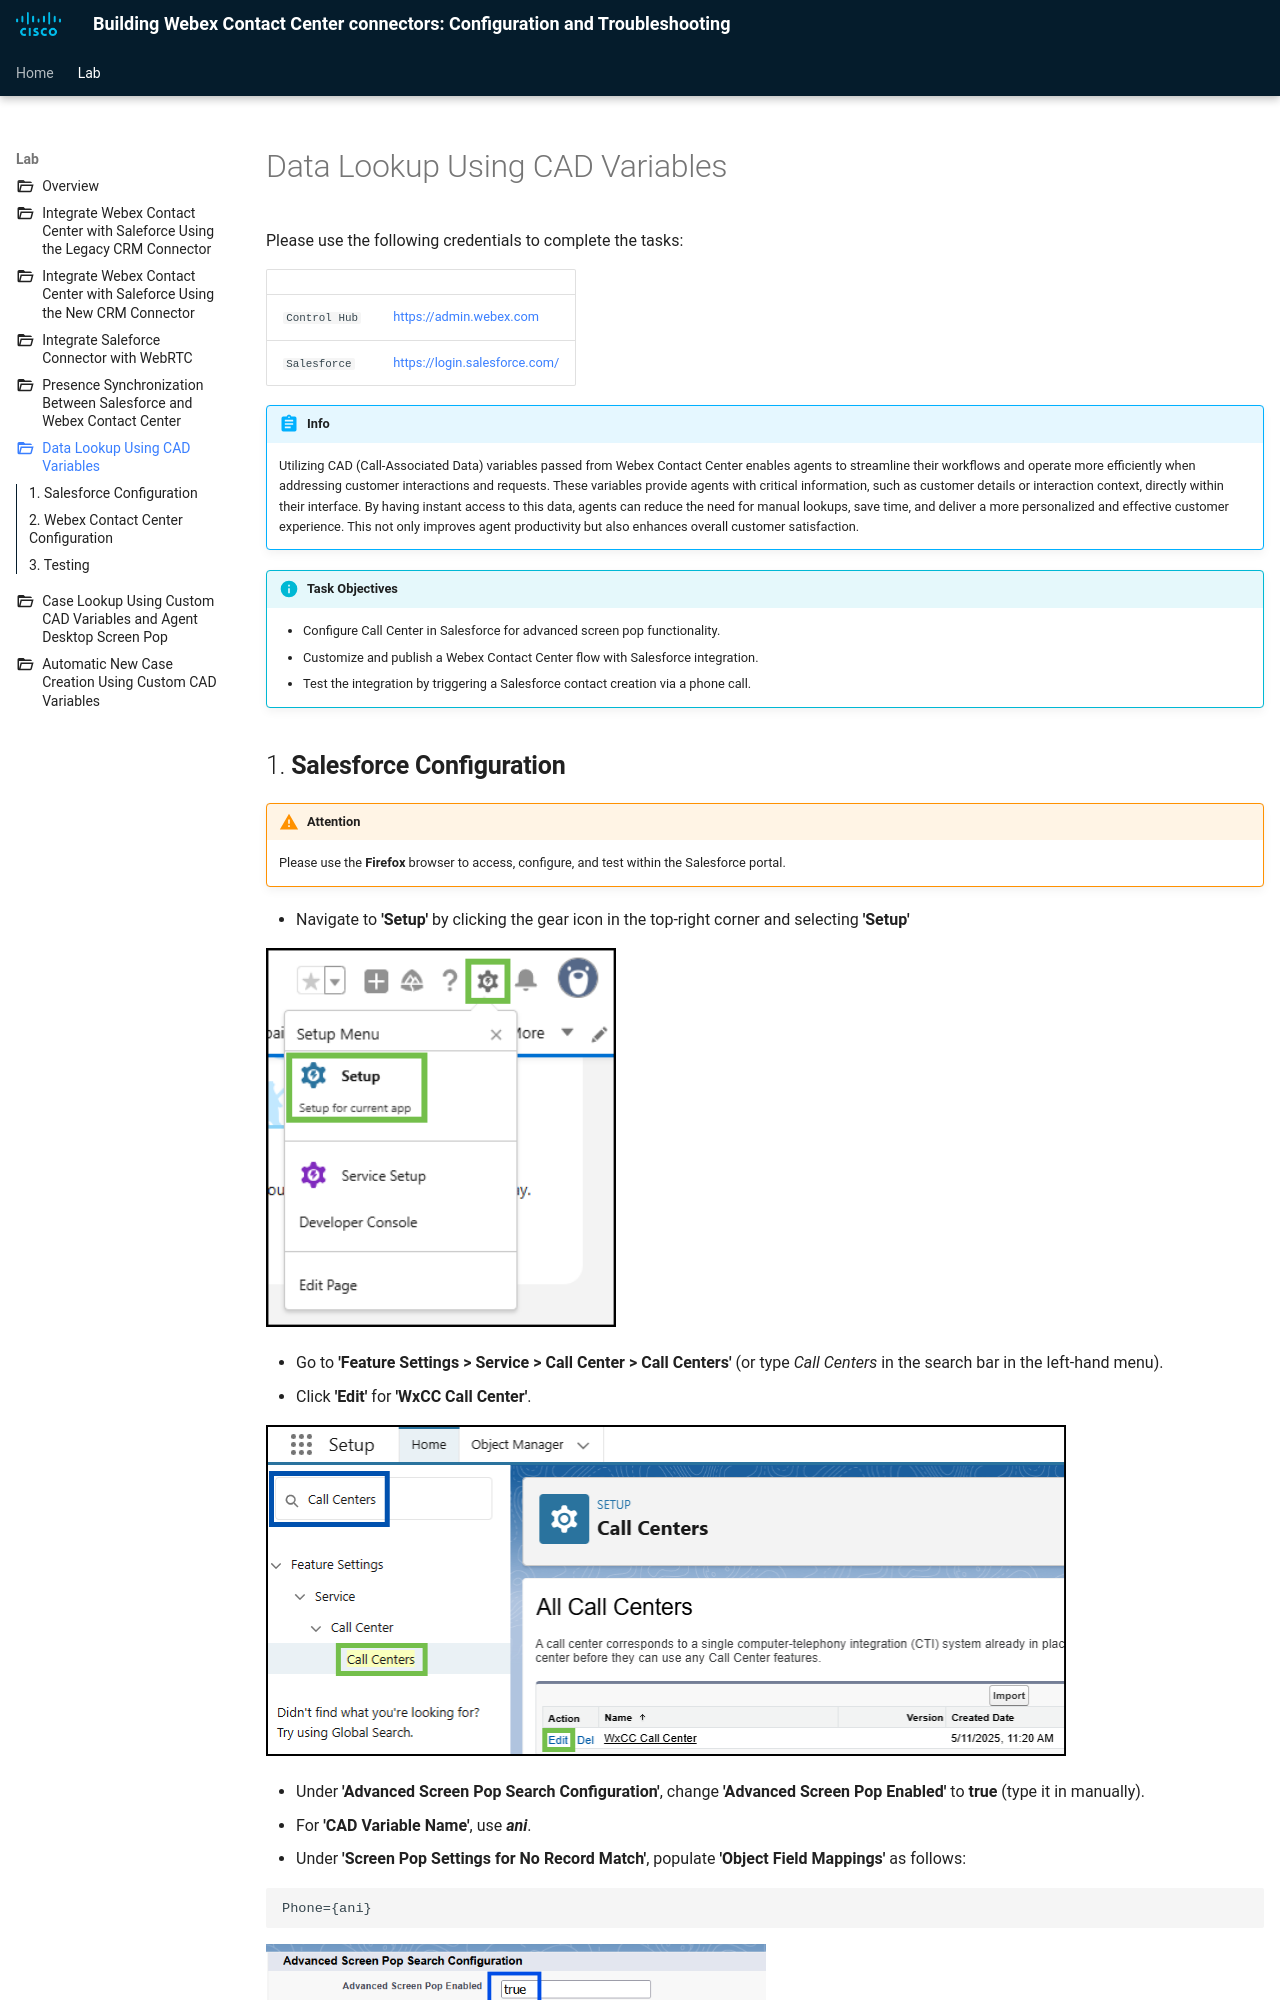

repository: WebexCC-SA/CRM · page: task4/index.html · generator: mkdocs

---
icon: material/numeric-2-box-multiple
icon: material/folder-open-outline

title: Integrate New Salesforce Connector with WebRTC
layout: post
---

# Data Lookup Using CAD Variables

<script>
function copyText(text) {
  navigator.clipboard.writeText(text);
  alert("Copied: " + text);
}
</script>

	
Please use the following credentials to complete the tasks:


| <!-- -->                  | <!-- -->         |
| ------------------------- | ---------------- |
| `Control Hub`             | <a href="https://admin.webex.com" target="_blank">https://admin.webex.com</a> |
| `Salesforce`   | <a href="https://login.salesforce.com" target="_blank">https://login.salesforce.com/</a> |
